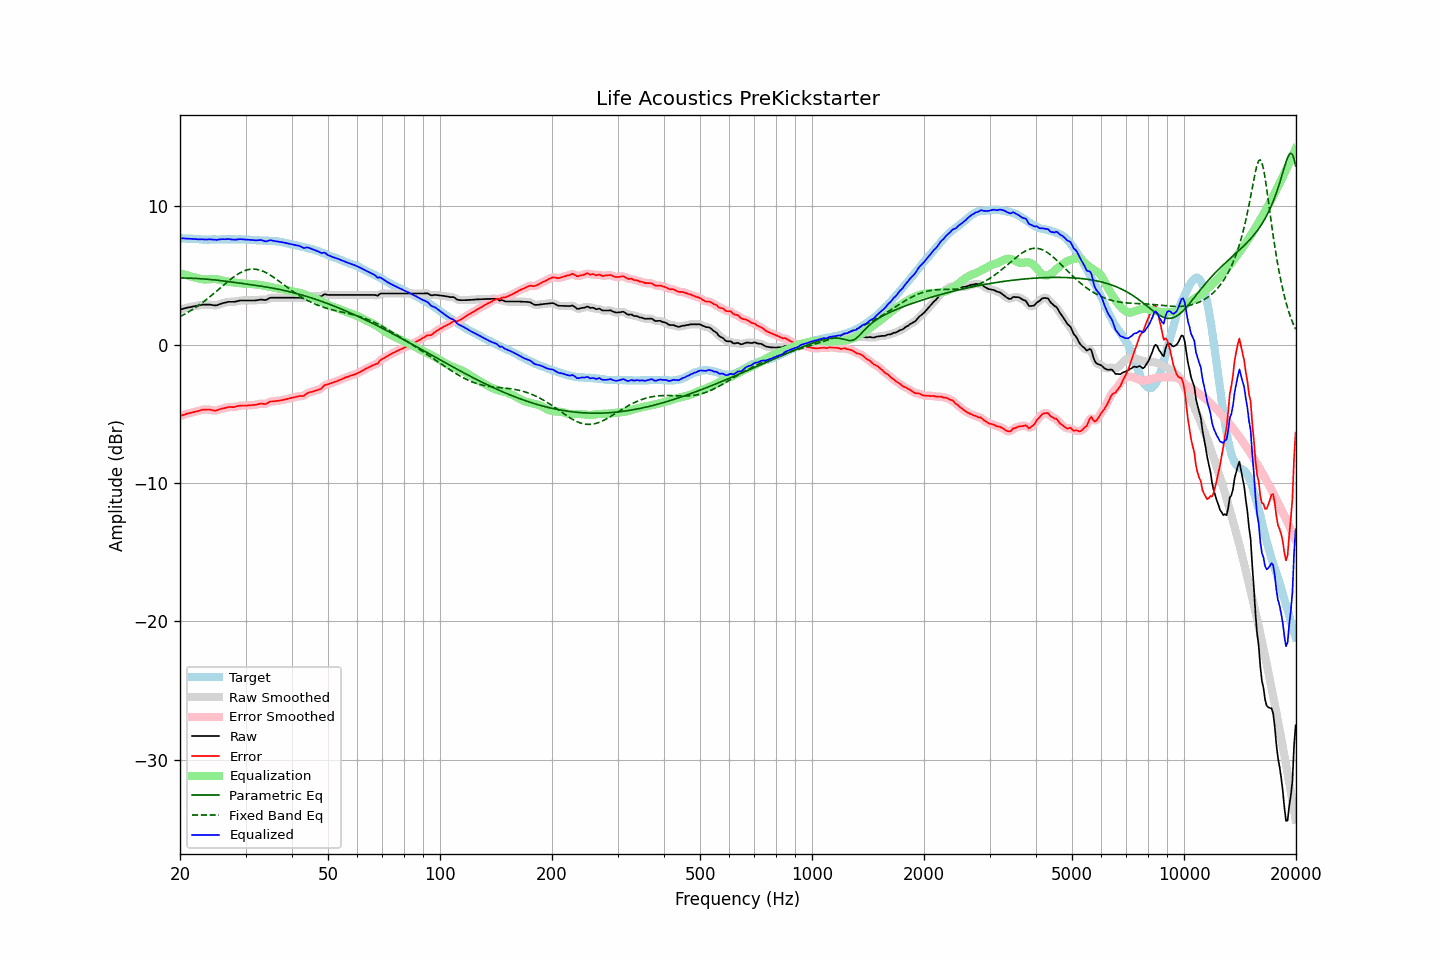

The table this chart was drawn from, first rows:
frequency, raw, error, smoothed, error_smoothed, equalization, parametric_eq, fixed_band_eq, equalized_raw, equalized_smoothed, target
20.00, 2.53, -5.16, 2.53, -5.16, 5.16, 4.81, 2.02, 7.68, 7.68, 7.69
20.20, 2.56, -5.12, 2.56, -5.12, 5.12, 4.81, 2.08, 7.68, 7.68, 7.68
20.40, 2.59, -5.08, 2.59, -5.08, 5.08, 4.81, 2.14, 7.67, 7.67, 7.67
20.61, 2.62, -5.05, 2.62, -5.05, 5.05, 4.81, 2.21, 7.67, 7.67, 7.67
20.81, 2.65, -5.00, 2.65, -5.01, 5.02, 4.81, 2.27, 7.67, 7.67, 7.65
21.02, 2.68, -4.97, 2.67, -4.98, 4.98, 4.80, 2.34, 7.66, 7.66, 7.65
21.23, 2.70, -4.94, 2.70, -4.95, 4.95, 4.80, 2.41, 7.65, 7.65, 7.64
21.44, 2.72, -4.93, 2.72, -4.92, 4.92, 4.79, 2.48, 7.64, 7.64, 7.65
21.66, 2.75, -4.89, 2.75, -4.89, 4.89, 4.79, 2.55, 7.64, 7.63, 7.64
21.87, 2.77, -4.86, 2.77, -4.87, 4.86, 4.78, 2.63, 7.63, 7.63, 7.63
22.09, 2.79, -4.83, 2.79, -4.83, 4.83, 4.78, 2.71, 7.62, 7.62, 7.62
22.31, 2.81, -4.81, 2.81, -4.81, 4.80, 4.77, 2.78, 7.61, 7.61, 7.62
22.54, 2.84, -4.77, 2.84, -4.77, 4.77, 4.77, 2.87, 7.61, 7.61, 7.61
22.76, 2.86, -4.74, 2.86, -4.74, 4.74, 4.76, 2.95, 7.60, 7.60, 7.60
22.99, 2.89, -4.70, 2.88, -4.71, 4.72, 4.75, 3.04, 7.61, 7.60, 7.59
23.22, 2.89, -4.69, 2.89, -4.70, 4.71, 4.74, 3.12, 7.60, 7.60, 7.58
23.45, 2.89, -4.70, 2.89, -4.69, 4.70, 4.73, 3.21, 7.59, 7.60, 7.59
23.69, 2.89, -4.69, 2.89, -4.69, 4.71, 4.72, 3.30, 7.60, 7.60, 7.58
23.92, 2.89, -4.69, 2.89, -4.70, 4.72, 4.71, 3.40, 7.60, 7.60, 7.58
24.16, 2.88, -4.71, 2.87, -4.72, 4.73, 4.70, 3.49, 7.60, 7.60, 7.59
24.40, 2.86, -4.74, 2.86, -4.74, 4.73, 4.69, 3.59, 7.59, 7.59, 7.60
24.65, 2.84, -4.76, 2.84, -4.76, 4.74, 4.68, 3.69, 7.58, 7.57, 7.60
24.89, 2.83, -4.77, 2.83, -4.77, 4.73, 4.67, 3.78, 7.56, 7.57, 7.60
25.14, 2.84, -4.75, 2.85, -4.74, 4.72, 4.65, 3.88, 7.56, 7.57, 7.59
25.39, 2.89, -4.70, 2.88, -4.71, 4.70, 4.64, 3.98, 7.59, 7.59, 7.59
25.65, 2.93, -4.66, 2.93, -4.67, 4.68, 4.63, 4.08, 7.60, 7.60, 7.59
25.91, 2.97, -4.63, 2.97, -4.63, 4.64, 4.61, 4.19, 7.61, 7.61, 7.60
26.16, 3.01, -4.60, 3.00, -4.61, 4.61, 4.60, 4.29, 7.62, 7.61, 7.61
26.43, 3.03, -4.58, 3.03, -4.58, 4.58, 4.58, 4.38, 7.61, 7.62, 7.61
26.69, 3.06, -4.55, 3.06, -4.55, 4.56, 4.57, 4.48, 7.62, 7.62, 7.61
26.96, 3.09, -4.51, 3.08, -4.52, 4.54, 4.55, 4.58, 7.63, 7.62, 7.60
27.23, 3.09, -4.51, 3.09, -4.51, 4.53, 4.54, 4.67, 7.61, 7.61, 7.60
27.50, 3.09, -4.51, 3.09, -4.52, 4.51, 4.52, 4.76, 7.60, 7.60, 7.60
27.77, 3.09, -4.52, 3.09, -4.52, 4.50, 4.51, 4.85, 7.58, 7.59, 7.61
28.05, 3.10, -4.51, 3.10, -4.50, 4.48, 4.49, 4.94, 7.58, 7.58, 7.61
28.33, 3.12, -4.47, 3.12, -4.48, 4.47, 4.48, 5.02, 7.59, 7.59, 7.59
28.62, 3.15, -4.44, 3.15, -4.45, 4.45, 4.46, 5.09, 7.60, 7.60, 7.59
28.90, 3.18, -4.42, 3.17, -4.42, 4.44, 4.44, 5.16, 7.62, 7.61, 7.60
29.19, 3.19, -4.41, 3.19, -4.41, 4.43, 4.43, 5.22, 7.62, 7.61, 7.60
29.48, 3.19, -4.40, 3.19, -4.41, 4.41, 4.41, 5.28, 7.60, 7.60, 7.59
29.78, 3.19, -4.40, 3.19, -4.41, 4.40, 4.39, 5.33, 7.59, 7.59, 7.59
30.08, 3.19, -4.41, 3.19, -4.40, 4.40, 4.38, 5.37, 7.59, 7.59, 7.60
30.38, 3.19, -4.40, 3.19, -4.40, 4.39, 4.36, 5.40, 7.58, 7.58, 7.59
30.68, 3.19, -4.38, 3.19, -4.39, 4.39, 4.35, 5.43, 7.58, 7.58, 7.57
30.99, 3.19, -4.38, 3.19, -4.38, 4.38, 4.33, 5.45, 7.57, 7.57, 7.57
31.30, 3.19, -4.37, 3.19, -4.37, 4.37, 4.31, 5.45, 7.56, 7.55, 7.56
31.61, 3.19, -4.36, 3.19, -4.37, 4.35, 4.30, 5.45, 7.54, 7.54, 7.55
31.93, 3.19, -4.35, 3.19, -4.35, 4.34, 4.28, 5.45, 7.53, 7.53, 7.54
32.24, 3.21, -4.33, 3.21, -4.32, 4.33, 4.26, 5.43, 7.54, 7.54, 7.54
32.57, 3.23, -4.29, 3.23, -4.30, 4.32, 4.24, 5.40, 7.55, 7.55, 7.52
32.89, 3.25, -4.27, 3.24, -4.28, 4.31, 4.23, 5.37, 7.55, 7.55, 7.52
33.22, 3.25, -4.27, 3.24, -4.28, 4.29, 4.21, 5.33, 7.54, 7.53, 7.52
33.55, 3.23, -4.28, 3.23, -4.29, 4.27, 4.19, 5.28, 7.49, 7.49, 7.51
33.89, 3.22, -4.30, 3.23, -4.28, 4.24, 4.17, 5.23, 7.46, 7.47, 7.52
34.23, 3.25, -4.25, 3.26, -4.25, 4.22, 4.15, 5.17, 7.46, 7.48, 7.50
34.57, 3.31, -4.19, 3.31, -4.19, 4.19, 4.13, 5.10, 7.50, 7.50, 7.50
34.92, 3.38, -4.11, 3.36, -4.14, 4.17, 4.11, 5.03, 7.54, 7.52, 7.49
35.27, 3.39, -4.11, 3.39, -4.11, 4.14, 4.09, 4.96, 7.53, 7.53, 7.50
35.62, 3.39, -4.09, 3.39, -4.09, 4.11, 4.07, 4.88, 7.50, 7.51, 7.48
35.97, 3.39, -4.09, 3.39, -4.09, 4.09, 4.05, 4.80, 7.47, 7.48, 7.48
... 635 more rows
